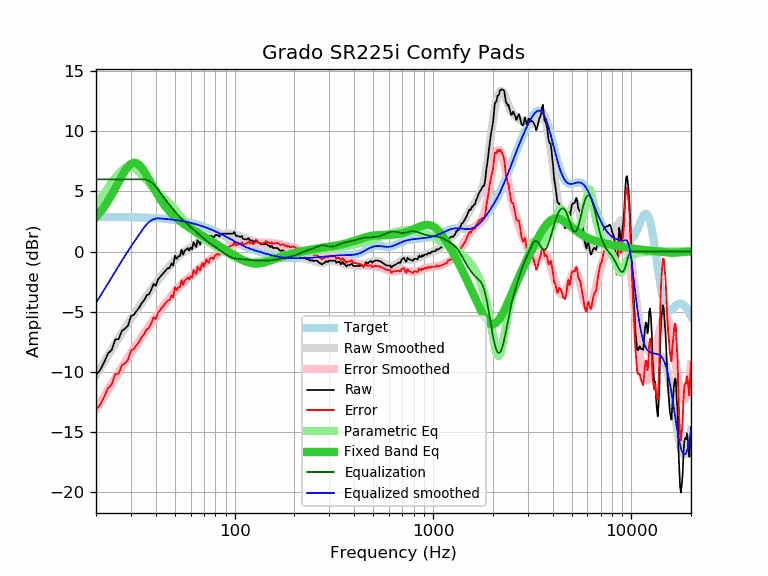

Source data for this figure (header and first rows):
frequency, raw, error, smoothed, error_smoothed, equalization, parametric_eq, equalized_raw, equalized_smoothed, target
20, -10.28, -13.16, -10.28, -13.16, 6.00, 2.85, -4.28, -4.28, 2.88
21, -9.85, -12.73, -9.71, -12.59, 6.00, 3.26, -3.85, -3.71, 2.88
22, -9.20, -12.08, -9.16, -12.04, 6.00, 3.72, -3.20, -3.16, 2.88
23, -8.47, -11.35, -8.63, -11.51, 6.00, 4.20, -2.47, -2.63, 2.88
24, -8.18, -11.05, -8.13, -11.01, 6.00, 4.72, -2.18, -2.13, 2.88
25, -7.31, -10.18, -7.65, -10.52, 6.00, 5.25, -1.31, -1.65, 2.87
26, -7.29, -10.16, -7.19, -10.06, 6.00, 5.77, -1.29, -1.19, 2.87
27, -6.60, -9.46, -6.76, -9.63, 6.00, 6.27, -0.60, -0.76, 2.87
28, -6.42, -9.28, -6.35, -9.21, 6.00, 6.71, -0.42, -0.35, 2.86
29, -6.17, -9.03, -5.96, -8.82, 6.00, 7.06, -0.17, 0.04, 2.86
30, -5.38, -8.23, -5.59, -8.45, 6.00, 7.29, 0.62, 0.41, 2.85
31, -5.26, -8.11, -5.24, -8.09, 6.00, 7.39, 0.74, 0.76, 2.85
32, -4.95, -7.79, -4.91, -7.75, 6.00, 7.35, 1.05, 1.09, 2.84
33, -4.66, -7.49, -4.59, -7.43, 6.00, 7.21, 1.34, 1.41, 2.84
34, -4.30, -7.13, -4.28, -7.11, 6.00, 6.97, 1.70, 1.72, 2.83
35, -4.05, -6.87, -3.99, -6.81, 6.00, 6.67, 1.95, 2.01, 2.82
36, -3.65, -6.46, -3.70, -6.51, 5.96, 6.33, 2.31, 2.26, 2.81
37, -3.55, -6.35, -3.42, -6.23, 5.87, 5.99, 2.33, 2.45, 2.80
38, -3.18, -5.97, -3.16, -5.95, 5.75, 5.64, 2.57, 2.59, 2.79
39, -2.69, -5.47, -2.90, -5.69, 5.59, 5.31, 2.90, 2.69, 2.78
40, -2.85, -5.62, -2.65, -5.43, 5.40, 4.99, 2.55, 2.74, 2.77
41, -2.34, -5.10, -2.42, -5.18, 5.18, 4.69, 2.84, 2.76, 2.76
42, -2.13, -4.88, -2.19, -4.94, 4.94, 4.41, 2.81, 2.75, 2.75
43, -1.94, -4.68, -1.97, -4.71, 4.71, 4.16, 2.77, 2.74, 2.74
44, -1.74, -4.46, -1.77, -4.49, 4.49, 3.92, 2.75, 2.72, 2.72
45, -1.55, -4.26, -1.57, -4.27, 4.27, 3.71, 2.73, 2.71, 2.71
46, -1.39, -4.08, -1.38, -4.07, 4.07, 3.51, 2.68, 2.69, 2.69
47, -1.37, -4.05, -1.19, -3.87, 3.87, 3.33, 2.50, 2.68, 2.68
48, -0.98, -3.64, -1.02, -3.68, 3.68, 3.16, 2.70, 2.66, 2.66
49, -1.18, -3.82, -0.86, -3.50, 3.50, 3.01, 2.32, 2.64, 2.64
50, -0.34, -2.96, -0.70, -3.33, 3.33, 2.88, 2.99, 2.62, 2.62
51, -0.62, -3.22, -0.56, -3.16, 3.16, 2.75, 2.54, 2.60, 2.60
52, -0.39, -2.97, -0.42, -3.00, 3.00, 2.63, 2.62, 2.58, 2.58
53, -0.38, -2.94, -0.30, -2.86, 2.86, 2.52, 2.48, 2.56, 2.56
54, 0.15, -2.39, -0.18, -2.72, 2.72, 2.42, 2.87, 2.54, 2.54
55, -0.27, -2.78, -0.08, -2.59, 2.59, 2.33, 2.32, 2.51, 2.52
56, 0.07, -2.42, 0.02, -2.47, 2.47, 2.24, 2.54, 2.49, 2.49
57, 0.17, -2.29, 0.11, -2.35, 2.35, 2.16, 2.52, 2.47, 2.47
58, 0.27, -2.17, 0.20, -2.24, 2.24, 2.08, 2.51, 2.44, 2.44
59, 0.08, -2.33, 0.27, -2.14, 2.14, 2.00, 2.22, 2.41, 2.41
60, 0.34, -2.04, 0.35, -2.03, 2.03, 1.92, 2.37, 2.38, 2.38
61, 0.17, -2.18, 0.42, -1.93, 1.93, 1.85, 2.10, 2.35, 2.36
62, 0.77, -1.55, 0.49, -1.83, 1.83, 1.78, 2.60, 2.33, 2.33
63, 0.57, -1.72, 0.56, -1.73, 1.73, 1.71, 2.30, 2.29, 2.29
64, 0.37, -1.89, 0.63, -1.63, 1.63, 1.64, 2.00, 2.26, 2.26
65, 0.97, -1.26, 0.70, -1.53, 1.53, 1.57, 2.50, 2.23, 2.23
66, 0.77, -1.43, 0.76, -1.43, 1.43, 1.50, 2.20, 2.20, 2.20
67, 0.58, -1.58, 0.83, -1.34, 1.34, 1.43, 1.92, 2.16, 2.16
68, 0.97, -1.16, 0.89, -1.24, 1.24, 1.37, 2.21, 2.13, 2.13
69, 1.13, -0.96, 0.94, -1.15, 1.15, 1.30, 2.28, 2.09, 2.09
70, 0.77, -1.29, 0.99, -1.06, 1.06, 1.24, 1.83, 2.06, 2.06
71, 1.08, -0.94, 1.04, -0.98, 0.98, 1.17, 2.06, 2.02, 2.02
72, 1.34, -0.64, 1.08, -0.90, 0.90, 1.11, 2.24, 1.98, 1.98
73, 1.05, -0.90, 1.12, -0.82, 0.82, 1.05, 1.88, 1.95, 1.95
74, 0.97, -0.94, 1.16, -0.75, 0.75, 0.98, 1.72, 1.91, 1.91
75, 1.28, -0.59, 1.19, -0.68, 0.68, 0.92, 1.96, 1.87, 1.87
76, 1.28, -0.55, 1.21, -0.62, 0.62, 0.86, 1.90, 1.83, 1.83
77, 1.28, -0.51, 1.24, -0.55, 0.55, 0.81, 1.83, 1.79, 1.79
78, 1.10, -0.65, 1.26, -0.49, 0.49, 0.75, 1.59, 1.75, 1.75
79, 1.23, -0.48, 1.28, -0.43, 0.43, 0.69, 1.66, 1.71, 1.71
... 553 more rows
